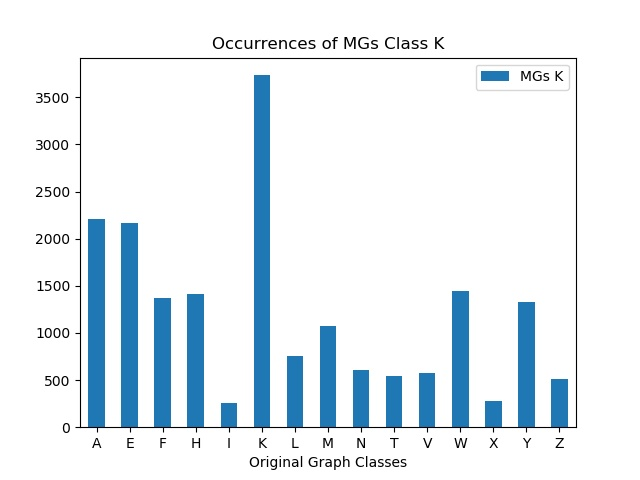

Data behind this chart, as committed beside it:
, MGs K
A, 2206
E, 2169
F, 1369
H, 1418
I, 262
K, 3734
L, 753
M, 1073
N, 607
T, 539
V, 580
W, 1449
X, 278
Y, 1332
Z, 514
